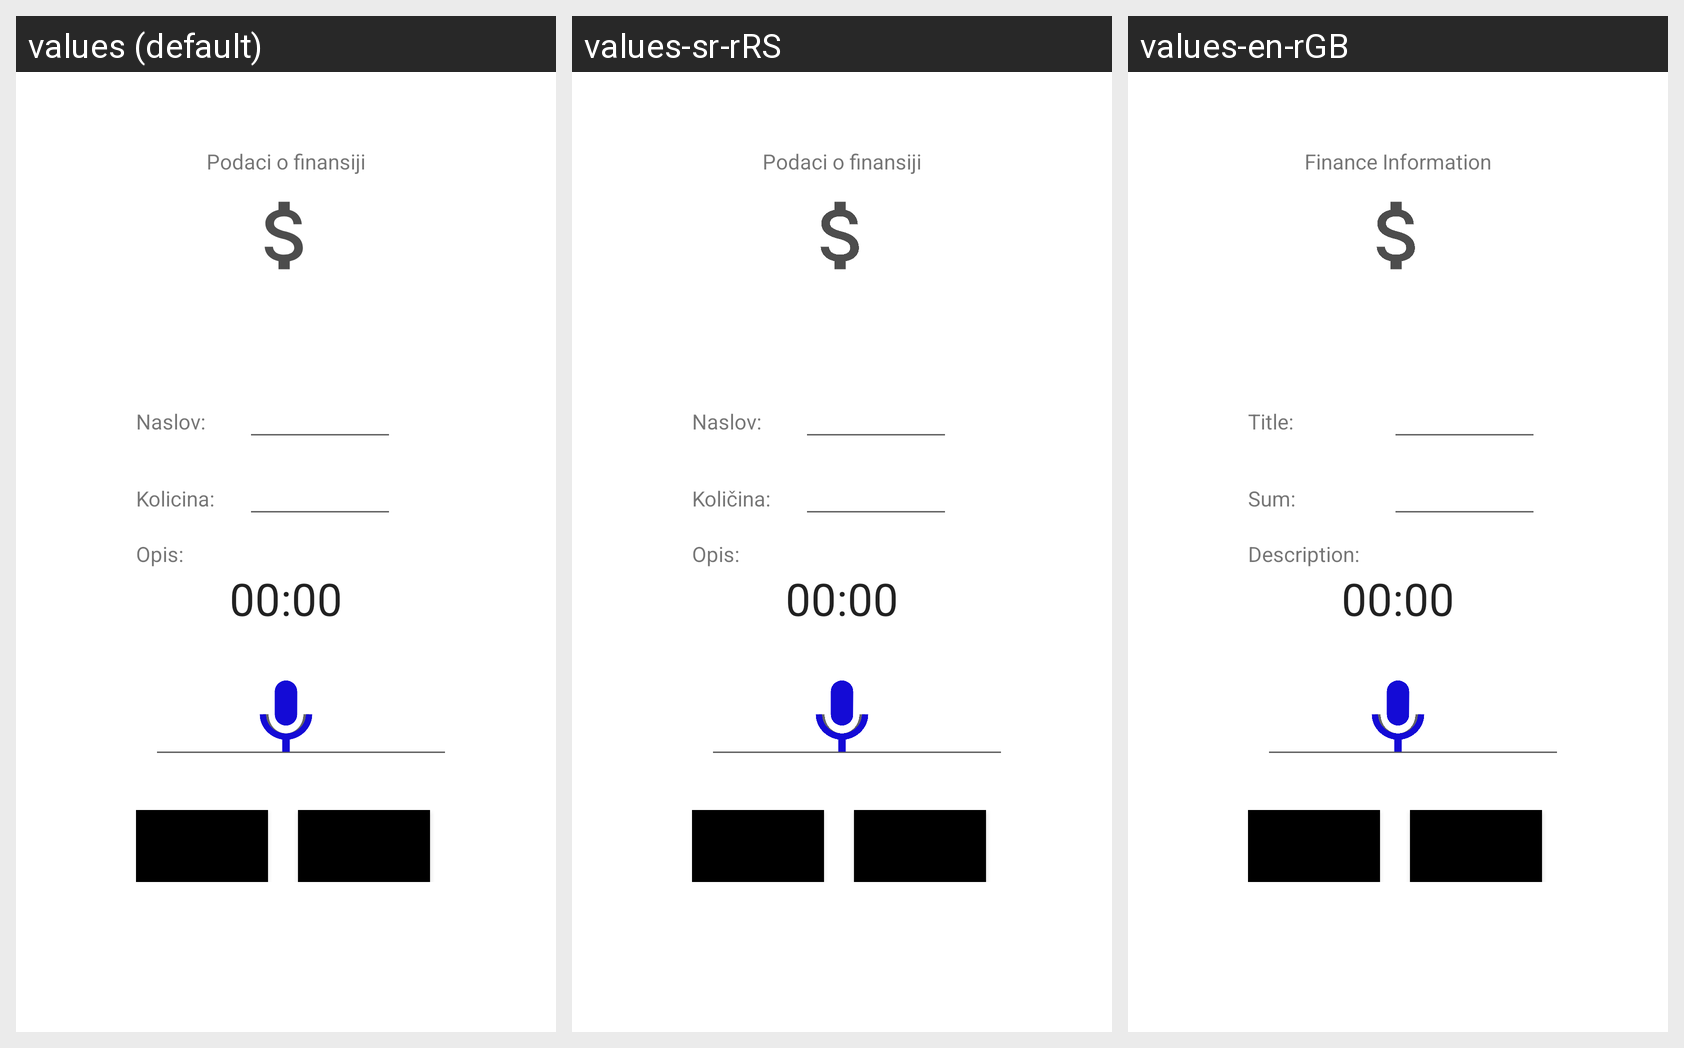

This grid shows one Android layout under several languages. Give, for every string resource on the screen, its name, the default text and each shown locale's text.
Android screen res/layout/activity_editfinance.xml rendered under 3 locales, left to right: values (default), values-sr-rRS, values-en-rGB. Device: Nexus 5 (rendered at 1080×1920; each locale shown at half size, 540×960, under a caption strip naming it); theme Wallet2.Theme.
Strings drawn on this screen, with the default value and each locale's value (text and hints the layout hard-codes appear in the picture but are not listed):

financeActivityTitle
  values: Podaci o finansiji
  values-sr-rRS: Podaci o finansiji
  values-en-rGB: Finance Information

title
  values: Naslov:
  values-sr-rRS: Naslov:
  values-en-rGB: Title:

quantity
  values: Kolicina:
  values-sr-rRS: Količina:
  values-en-rGB: Sum:

description
  values: Opis:
  values-sr-rRS: Opis:
  values-en-rGB: Description:

cancelBtn
  values: Poništi
  values-sr-rRS: Ponisti
  values-en-rGB: Cancel

submitBtn
  values: Potvrdi
  values-sr-rRS: Potvrdi
  values-en-rGB: Confirm
